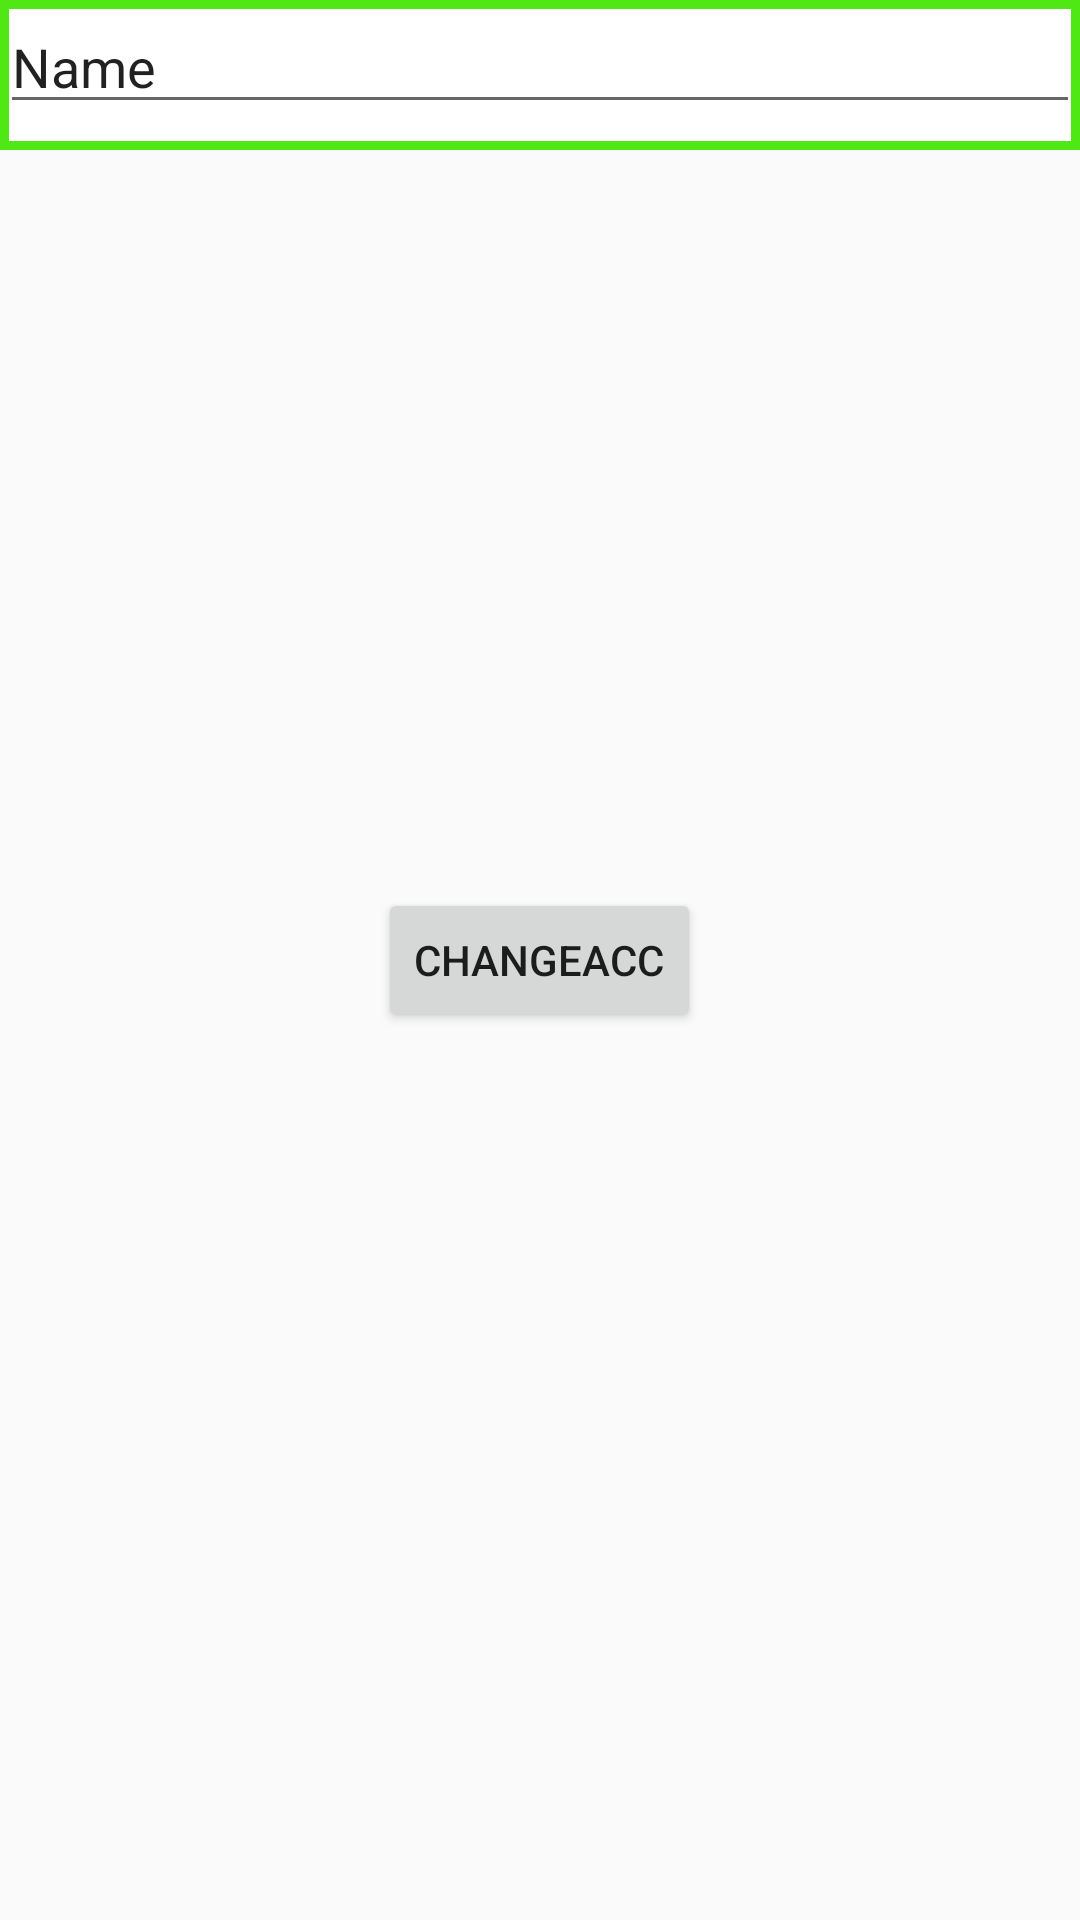

The Android layout XML behind this screen, and the referenced resources:
<!-- AndroidManifest.xml: application theme AppTheme -->
<!-- res/layout/fragment_tab4.xml -->
<?xml version="1.0" encoding="utf-8"?>

<androidx.coordinatorlayout.widget.CoordinatorLayout xmlns:android="http://schemas.android.com/apk/res/android"
    xmlns:app="http://schemas.android.com/apk/res-auto"
    xmlns:tools="http://schemas.android.com/tools"
    android:id="@+id/constraintLayout"
    android:layout_width="match_parent"
    android:layout_height="match_parent"
    tools:context=".Tab4Fragment">

    <com.google.android.material.tabs.TabLayout
        android:id="@+id/tab_layout2"
        android:layout_width="match_parent"
        android:layout_height="50dp"
        android:layout_gravity="start"
        android:background="@drawable/toolbar"
        app:tabGravity="fill"
        app:tabMode="fixed"
        app:tabTextAppearance="@style/tabtext" />

    <EditText
        android:id="@+id/acc"
        android:layout_width="match_parent"
        android:layout_height="wrap_content"
        android:ems="10"
        android:inputType="textPersonName"
        android:text="Name" />

    <Button
        android:id="@+id/butacc"
        android:layout_width="wrap_content"
        android:layout_height="wrap_content"
        android:layout_gravity="center"
        android:text="changeacc" />

</androidx.coordinatorlayout.widget.CoordinatorLayout>
<!-- resources referenced by this layout -->
<resources>
  <!-- drawable toolbar (drawable) -->
  <?xml version="1.0" encoding="utf-8"?>
  
  <shape xmlns:android="http://schemas.android.com/apk/res/android" android:shape="rectangle">
      <stroke
          android:color="#50E815"
          android:width="3dp"
          />
      <solid android:color="#FFFFFF"/>
  
  </shape>
  <style name="tabtext" parent="TextAppearance.Design.Tab">
      <item name="android:textColor">@color/tabi</item>
      <item name="android:textSize">10dp</item>
  </style>
  <style name="AppTheme" parent="Theme.AppCompat.Light.DarkActionBar">
      
      <item name="android:actionBarStyle">@style/actionbarcolour</item>
      <item name="colorPrimary">@color/colorPrimary</item>
      <item name="colorPrimaryDark">@color/colorPrimaryDark</item>
      <item name="colorAccent">@color/colorAccent</item>
      <item name="drawerArrowStyle">@style/drawerbutton</item>
  </style>
  <color name="tabi">#FD0B4676</color>
  <style name="actionbarcolour" parent="@style/Widget.AppCompat.ActionBar">actionbarstle</style>
  <color name="colorPrimary">#FFFFFF</color>
  <color name="colorPrimaryDark">#3700B3</color>
  <color name="colorAccent">#FD0B4667</color>
  <style name="drawerbutton" parent="Widget.AppCompat.DrawerArrowToggle">
      <item name="color">@color/drawerbutton</item>
  </style>
  <color name="drawerbutton">#FD0B4667</color>
</resources>
